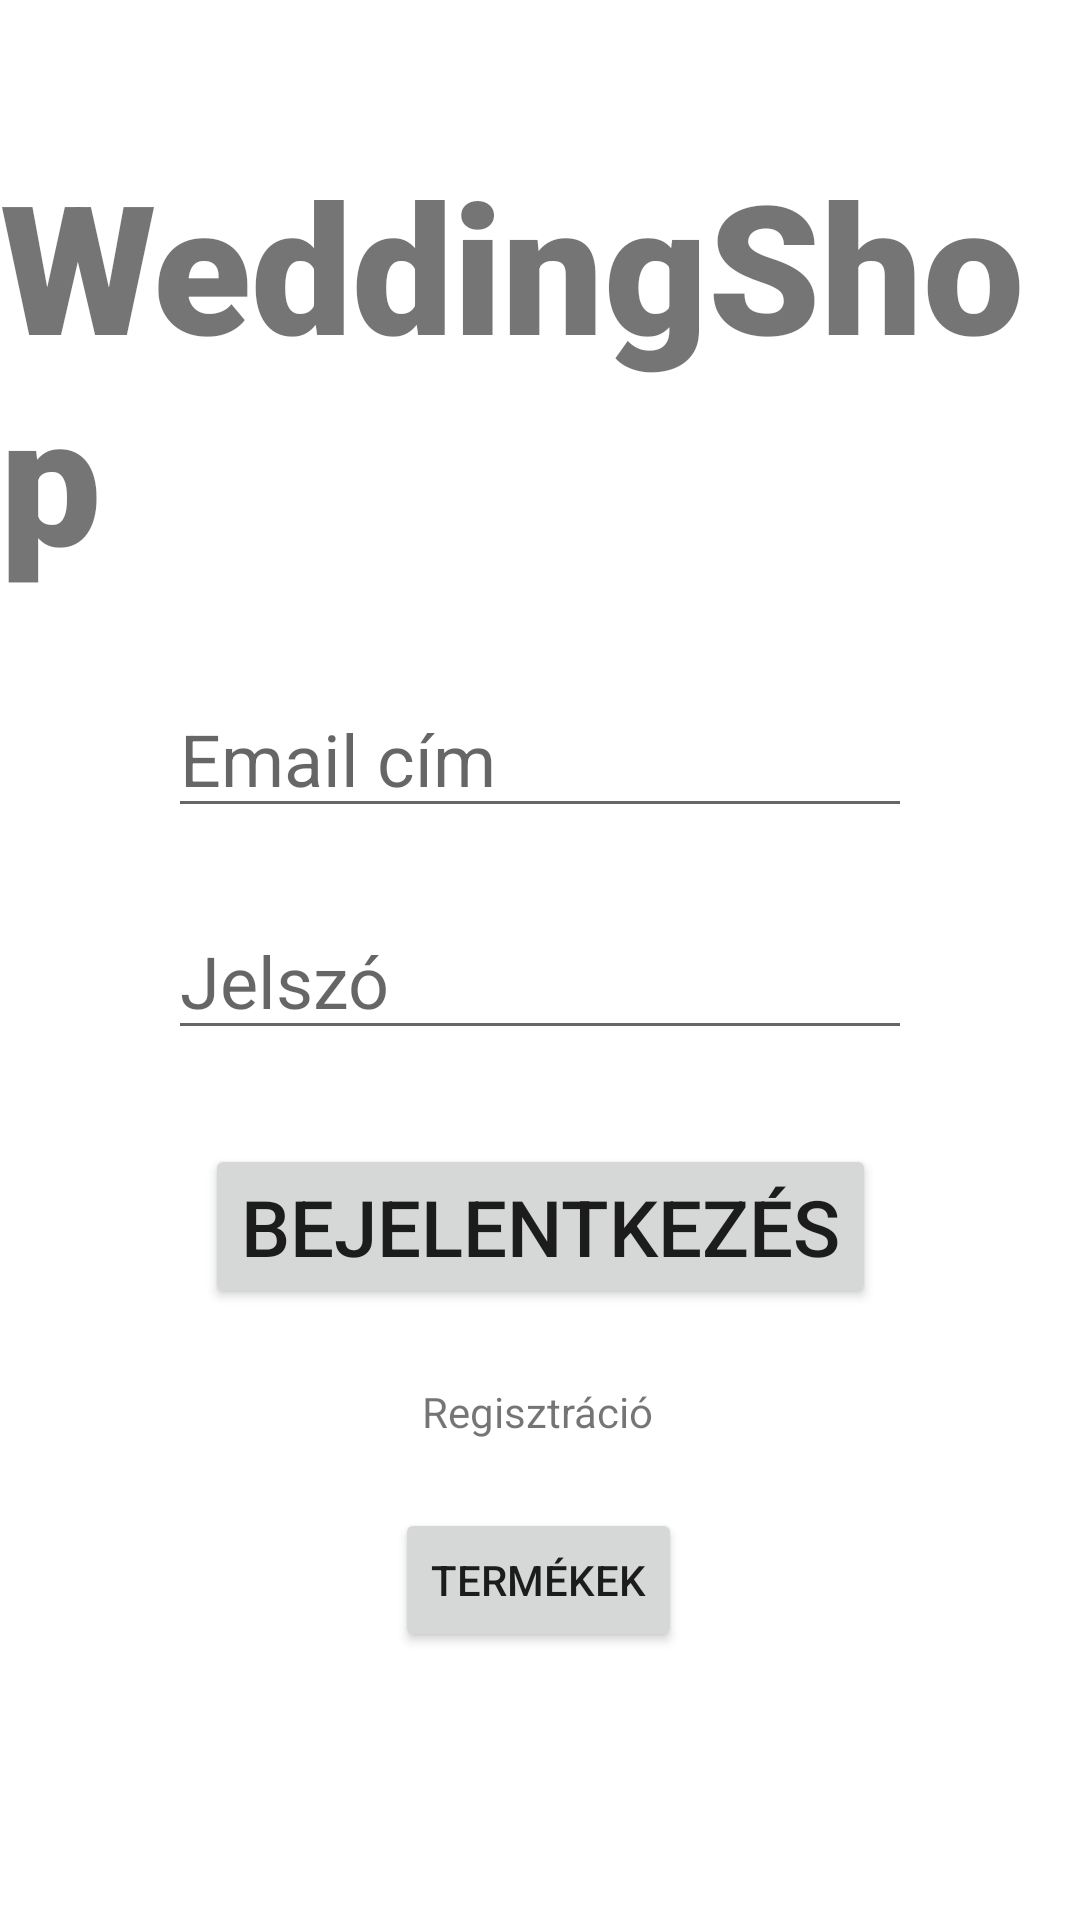

Reconstruct the res/layout file that produces this screen, plus the resources it refers to.
<!-- AndroidManifest.xml: application theme Theme.WeddingShop -->
<!-- res/layout/activity_main.xml -->
<?xml version="1.0" encoding="utf-8"?>
<androidx.constraintlayout.widget.ConstraintLayout xmlns:android="http://schemas.android.com/apk/res/android"
    xmlns:app="http://schemas.android.com/apk/res-auto"
    xmlns:tools="http://schemas.android.com/tools"
    android:layout_width="match_parent"
    android:layout_height="match_parent"
    tools:context=".MainActivity">

    <TextView
        android:id="@+id/bejelentkezesText"
        android:layout_width="wrap_content"
        android:layout_height="wrap_content"
        android:layout_marginTop="48dp"
        android:fontFamily="sans-serif-black"
        android:text="WeddingShop"
        android:textAlignment="center"
        android:textSize="60sp"
        android:textStyle="bold"
        app:layout_constraintLeft_toLeftOf="parent"
        app:layout_constraintRight_toRightOf="parent"
        app:layout_constraintTop_toTopOf="parent" />

    <EditText
        android:id="@+id/email"
        android:layout_width="248dp"
        android:layout_height="wrap_content"
        android:ems="10"
        android:hint="Email cím"
        android:inputType="textEmailAddress"
        android:textSize="24sp"
        app:layout_constraintBottom_toBottomOf="parent"
        app:layout_constraintEnd_toEndOf="parent"
        app:layout_constraintStart_toStartOf="parent"
        app:layout_constraintTop_toBottomOf="@+id/bejelentkezesText"
        app:layout_constraintVertical_bias="0.072" />

    <EditText
        android:id="@+id/password"
        android:layout_width="248dp"
        android:layout_height="wrap_content"
        android:ems="10"
        android:hint="Jelszó"
        android:inputType="textPassword"
        android:textSize="24sp"
        app:layout_constraintBottom_toBottomOf="parent"
        app:layout_constraintEnd_toEndOf="parent"
        app:layout_constraintStart_toStartOf="parent"
        app:layout_constraintTop_toBottomOf="@+id/email"
        app:layout_constraintVertical_bias="0.078" />


    <Button
        android:id="@+id/signin"
        android:layout_width="wrap_content"
        android:layout_height="wrap_content"
        android:text="Bejelentkezés"
        android:textSize="26sp"
        app:layout_constraintBottom_toBottomOf="parent"
        app:layout_constraintEnd_toEndOf="parent"
        app:layout_constraintStart_toStartOf="parent"
        app:layout_constraintTop_toBottomOf="@+id/password"
        app:layout_constraintVertical_bias="0.133" />

    <TextView
        android:id="@+id/register"
        android:layout_width="wrap_content"
        android:layout_height="wrap_content"
        android:text="Regisztráció"
        app:layout_constraintBottom_toBottomOf="parent"
        app:layout_constraintEnd_toEndOf="parent"
        app:layout_constraintHorizontal_bias="0.498"
        app:layout_constraintStart_toStartOf="parent"
        app:layout_constraintTop_toBottomOf="@+id/signin"
        app:layout_constraintVertical_bias="0.133" />

    <ProgressBar
        android:id="@+id/progressBar"
        style="?android:attr/progressBarStyle"
        android:layout_width="wrap_content"
        android:layout_height="wrap_content"
        android:visibility="gone"
        app:layout_constraintBottom_toBottomOf="parent"
        app:layout_constraintEnd_toEndOf="parent"
        app:layout_constraintStart_toStartOf="parent"
        app:layout_constraintTop_toTopOf="parent" />

    <Button
        android:id="@+id/toshop"
        android:layout_width="wrap_content"
        android:layout_height="wrap_content"
        android:text="Termékek"
        app:layout_constraintBottom_toBottomOf="parent"
        app:layout_constraintEnd_toEndOf="parent"
        app:layout_constraintHorizontal_bias="0.498"
        app:layout_constraintStart_toStartOf="parent"
        app:layout_constraintTop_toBottomOf="@+id/register"
        app:layout_constraintVertical_bias="0.203" />


</androidx.constraintlayout.widget.ConstraintLayout>
<!-- resources referenced by this layout -->
<resources>
  <style name="Theme.WeddingShop" parent="Theme.MaterialComponents.DayNight.NoActionBar">
          
          <item name="colorPrimary">#D0B6A8</item>
          <item name="colorPrimaryVariant">#D0B6A8</item>
          <item name="colorOnPrimary">#FFF7F0</item>
          
          <item name="colorSecondary">#BE7F7F</item>
          <item name="colorSecondaryVariant">#BE7F7F</item>
          <item name="colorOnSecondary">#FFF7F0</item>
          
          <item name="android:statusBarColor" tools:targetApi="l">?attr/colorPrimaryVariant</item>
          
      </style>
</resources>
